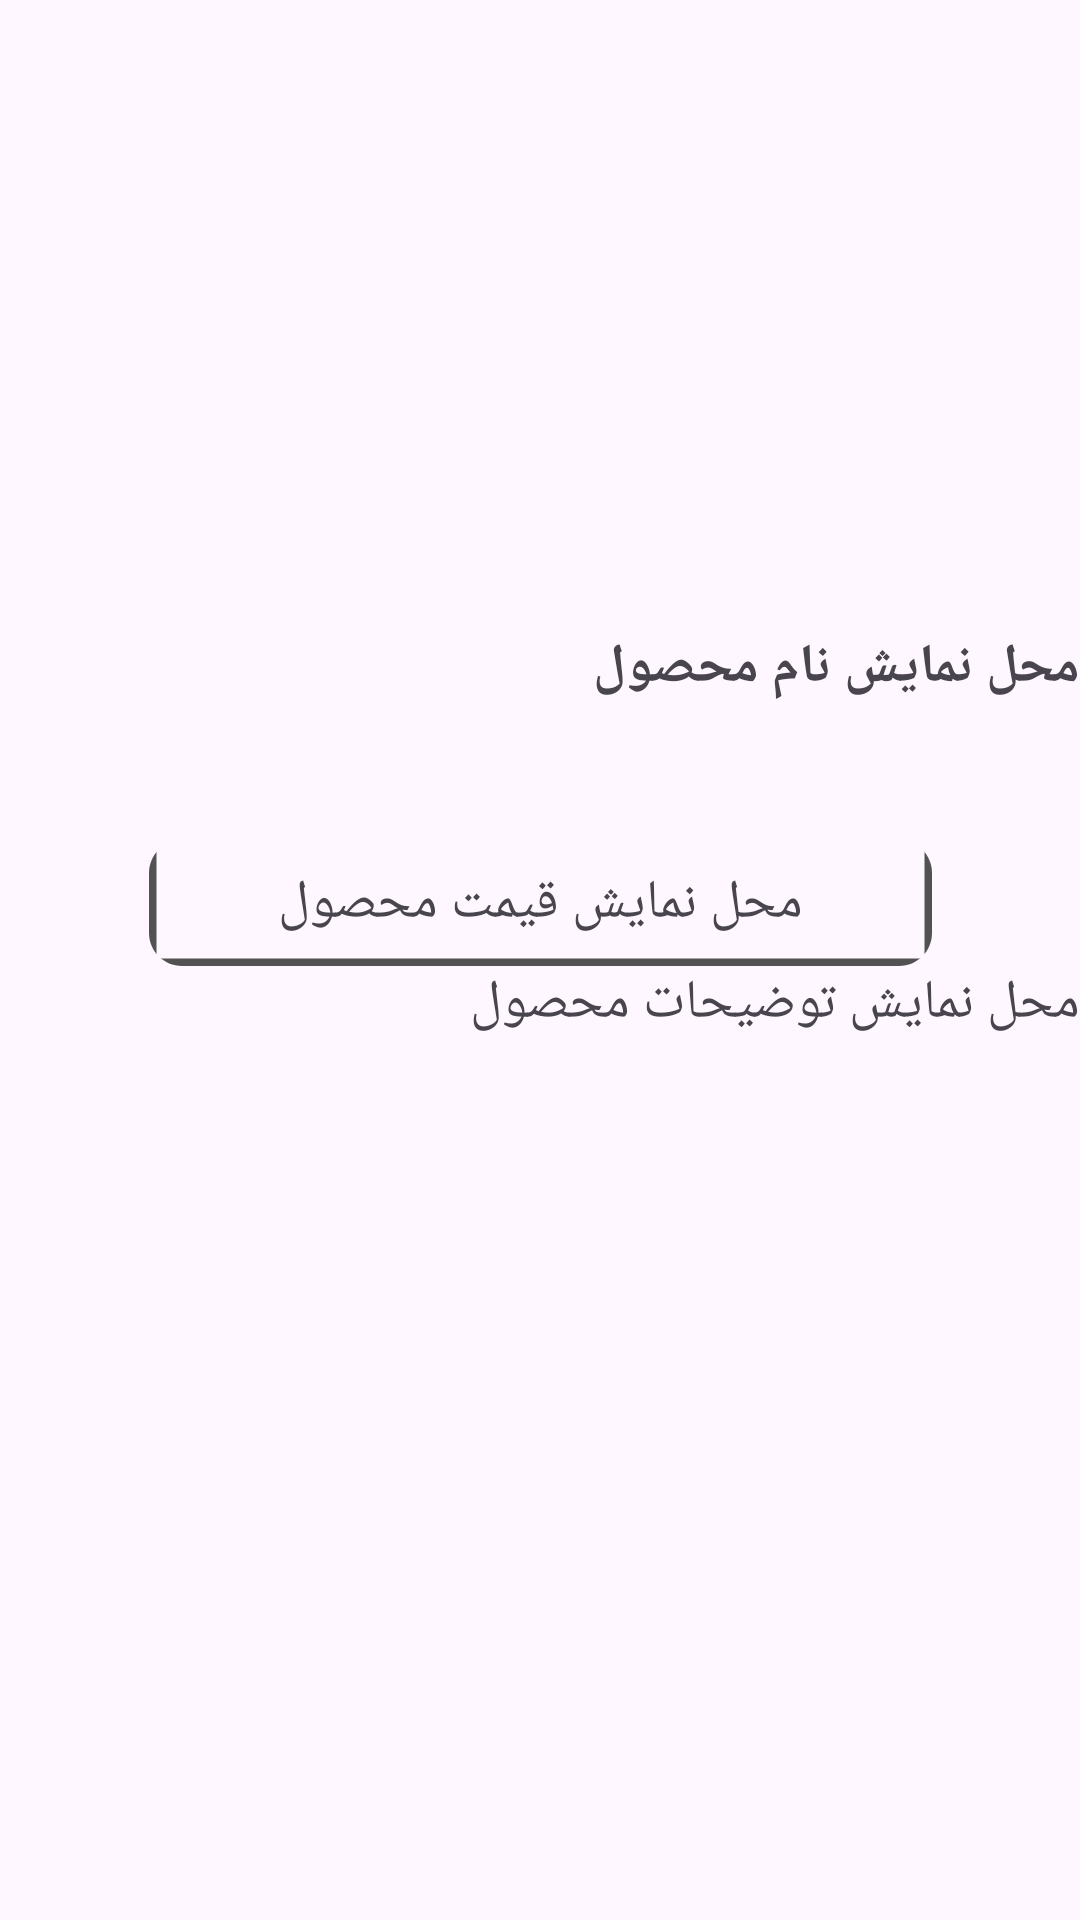

Reconstruct the res/layout file that produces this screen, plus the resources it refers to.
<!-- AndroidManifest.xml: application theme Theme.Final_Test_01 -->
<!-- res/layout/detail_dialog.xml -->
<?xml version="1.0" encoding="utf-8"?>
<layout xmlns:app="http://schemas.android.com/apk/res-auto"
    xmlns:android="http://schemas.android.com/apk/res/android">

    <data>

    </data>

    <androidx.constraintlayout.widget.ConstraintLayout
        android:layout_width="match_parent"
        android:layout_height="match_parent">

        <androidx.recyclerview.widget.RecyclerView
            android:id="@+id/recyclerView_gallery"
            android:layout_width="0dp"
            android:layout_height="210dp"
            android:orientation="horizontal"
            app:layoutManager="androidx.recyclerview.widget.LinearLayoutManager"
            android:layoutDirection="ltr"
            app:layout_constraintEnd_toEndOf="parent"
            app:layout_constraintHorizontal_bias="0.0"
            app:layout_constraintStart_toStartOf="parent"
            app:layout_constraintTop_toTopOf="parent"
            app:layout_constraintVertical_bias="0.0" />

        <TextView
            android:id="@+id/tv_title_dialog"
            android:layout_width="0dp"
            android:layout_height="70dp"
            android:text="محل نمایش نام محصول"
            android:textSize="18sp"
            android:textStyle="bold"
            android:fontFamily="@font/iransans_bold"
            app:layout_constraintEnd_toEndOf="@+id/recyclerView_gallery"
            app:layout_constraintStart_toStartOf="@+id/recyclerView_gallery"
            app:layout_constraintTop_toBottomOf="@+id/recyclerView_gallery" />

        <TextView
            android:id="@+id/tv_price_dialog"
            android:layout_width="wrap_content"
            android:layout_height="wrap_content"
            android:text="محل نمایش قیمت محصول"
            android:textSize="18sp"
            android:gravity="center_horizontal|center_vertical"
            android:background="@drawable/tv_price_bg"
            app:layout_constraintEnd_toEndOf="parent"
            app:layout_constraintStart_toStartOf="@+id/tv_title_dialog"
            app:layout_constraintTop_toBottomOf="@+id/tv_title_dialog" />

        <TextView
            android:id="@+id/tv_description_dialog"
            android:layout_width="match_parent"
            android:layout_height="200dp"
            android:text="محل نمایش توضیحات محصول"
            android:textSize="18sp"
            android:fontFamily="@font/iransans_light"
            app:layout_constraintEnd_toEndOf="@+id/tv_price_dialog"
            app:layout_constraintStart_toStartOf="@+id/tv_price_dialog"
            app:layout_constraintTop_toBottomOf="@+id/tv_price_dialog" />
    </androidx.constraintlayout.widget.ConstraintLayout>
</layout>
<!-- resources referenced by this layout -->
<resources>
  <!-- drawable tv_price_bg (drawable) -->
  <vector xmlns:android="http://schemas.android.com/apk/res/android"
      android:width="261dp"
      android:height="42dp"
      android:viewportWidth="261"
      android:viewportHeight="42">
      <group>
          <clip-path
              android:pathData="M11 0H250C256.075 0 261 4.92487 261 11V31C261 37.0751 256.075 42 250 42H11C4.92487 42 0 37.0751 0 31V11C0 4.92487 4.92487 0 11 0Z"
              />
          <path
              android:pathData="M0 0V42H261V0"
              android:strokeColor="#525252"
              android:strokeWidth="5"
              />
      </group>
  </vector>
  <style name="Theme.Final_Test_01" parent="Base.Theme.Final_Test_01" />
  <style name="Base.Theme.Final_Test_01" parent="Theme.Material3.DayNight.NoActionBar">
          
          
      </style>
</resources>
